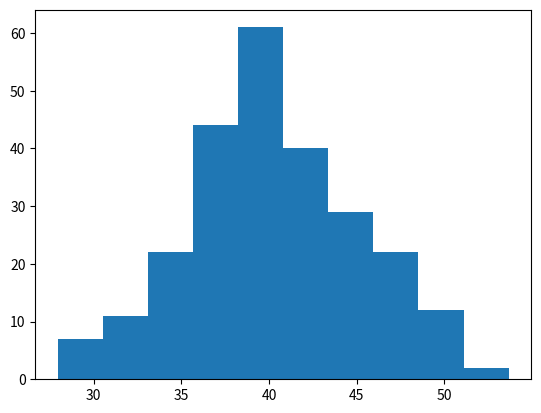

Recreate this plot in Python.
import matplotlib.pyplot as plt
import numpy as np

x = np.random.normal(40,5,250) # (La media, la desviación estándar, total)

plt.hist(x)
plt.show() 